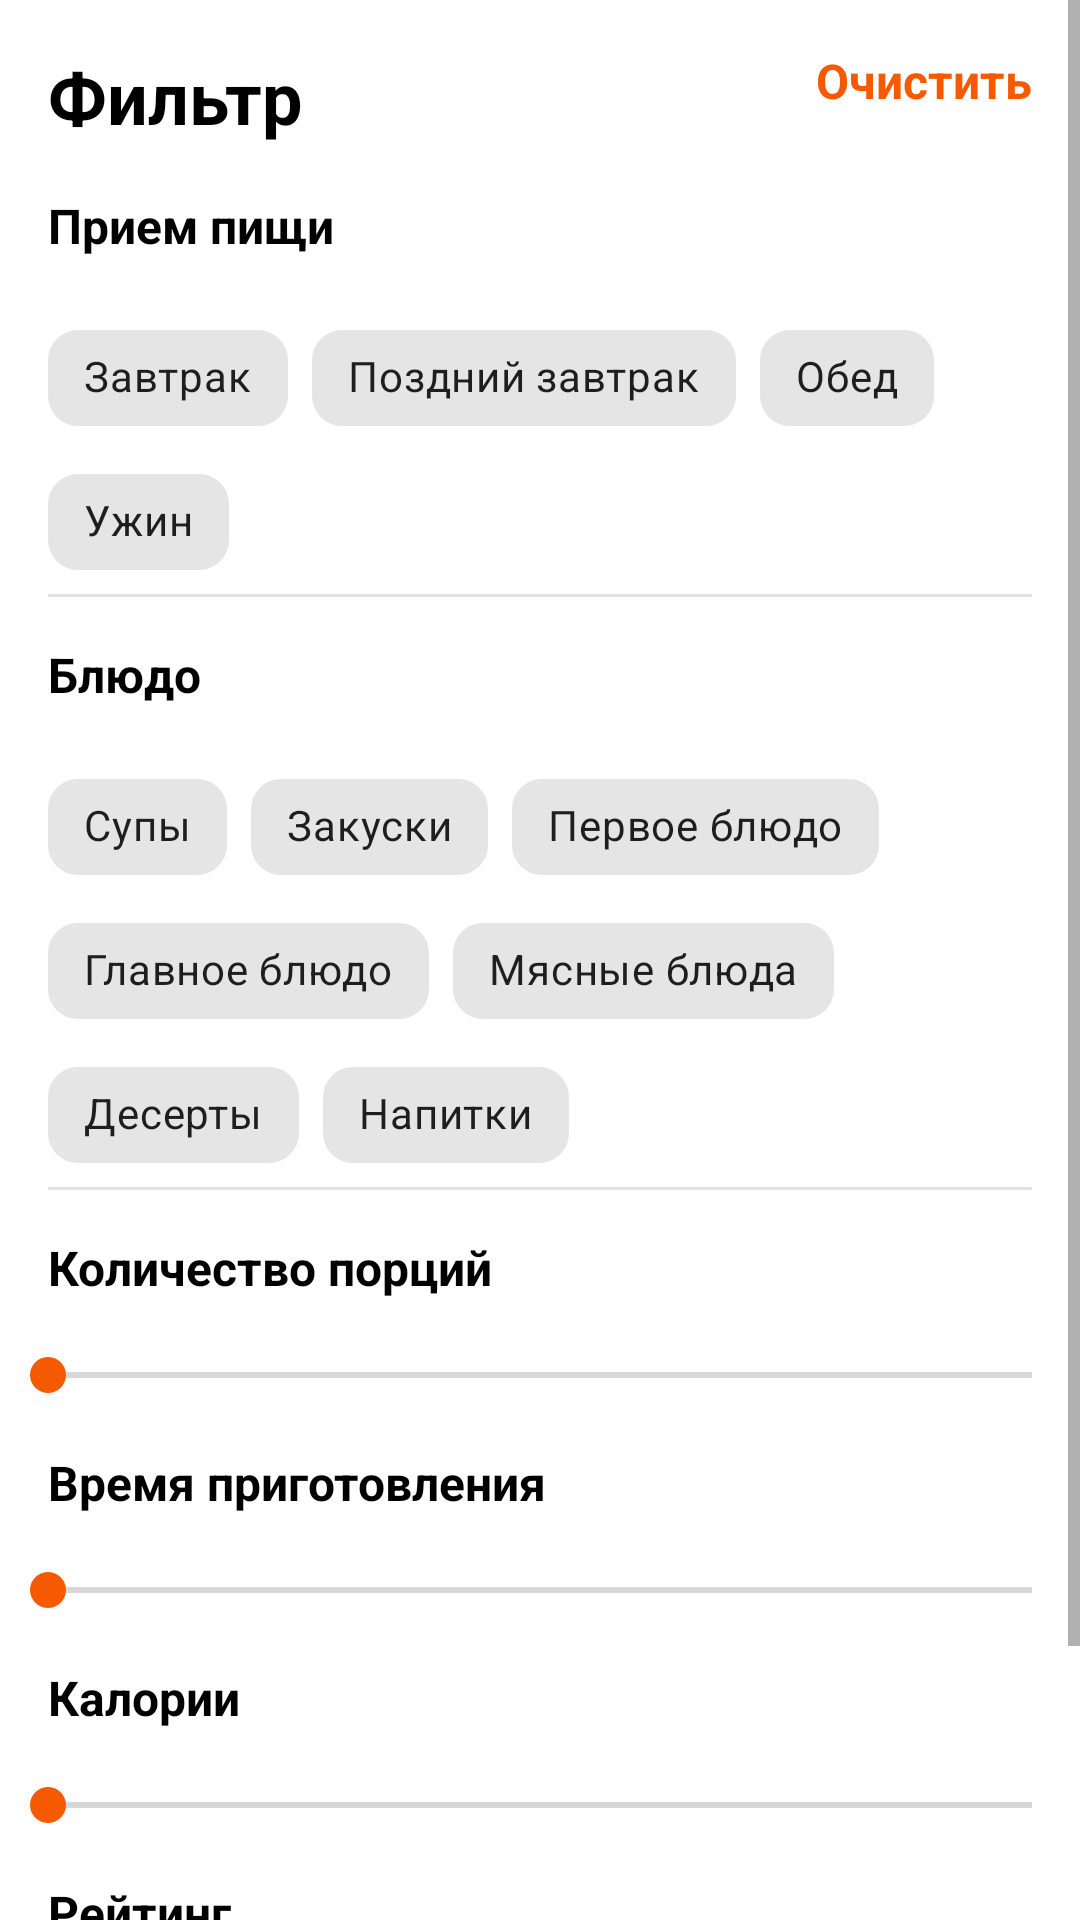

Layout XML and referenced resources for this Android screen:
<!-- AndroidManifest.xml: application theme Theme.MyRecipes -->
<!-- res/layout/activity_filter.xml -->
<?xml version="1.0" encoding="utf-8"?>
<ScrollView xmlns:android="http://schemas.android.com/apk/res/android"
    xmlns:app="http://schemas.android.com/apk/res-auto"
    xmlns:tools="http://schemas.android.com/tools"
    android:layout_width="match_parent"
    android:layout_height="match_parent"
    tools:context=".FilterActivity"
    style="bottomSheetDialogTheme">
<RelativeLayout
    android:layout_width="wrap_content"
    android:layout_height="wrap_content">
    <RelativeLayout
        android:id="@+id/top_ll"
        android:layout_width="wrap_content"
        android:layout_height="wrap_content"
        android:orientation="horizontal">

        <TextView
            android:layout_width="wrap_content"
            android:layout_height="wrap_content"
            android:layout_alignParentStart="true"
            android:layout_marginLeft="@dimen/miniMarginFromEdge"
            android:layout_marginTop="@dimen/miniMarginFromEdge"
            android:text="@string/filter"
            android:textColor="@color/black"
            android:textSize="24dp"
            android:textStyle="bold" />

        <TextView
            android:layout_width="wrap_content"
            android:layout_height="wrap_content"
            android:layout_alignParentEnd="true"
            android:layout_marginTop="@dimen/miniMarginFromEdge"
            android:layout_marginRight="@dimen/miniMarginFromEdge"
            android:text="@string/clear_btn"
            android:textColor="@color/orange"
            android:textSize="16dp"
            android:textStyle="bold" />
    </RelativeLayout>

    <TextView
        android:id="@+id/type_of_meals_tv"
        android:layout_width="wrap_content"
        android:layout_height="wrap_content"
        android:layout_below="@id/top_ll"
        android:layout_marginLeft="@dimen/miniMarginFromEdge"
        android:layout_marginTop="@dimen/miniMarginFromEdge"
        android:text="@string/meal_title"
        android:textColor="@color/black"
        android:textSize="16dp"
        android:textStyle="bold" />

    <com.google.android.material.chip.ChipGroup
        android:id="@+id/meals_cg"
        android:layout_width="wrap_content"
        android:layout_height="wrap_content"
        android:layout_below="@+id/type_of_meals_tv"
        android:layout_marginLeft="@dimen/miniMarginFromEdge"
        android:layout_marginTop="@dimen/miniMarginFromEdge"
        app:chipBackgroundColor="@color/orange"
        app:singleSelection="true">

        <com.google.android.material.chip.Chip
            android:id="@+id/breakfast_ch"
            style="@style/Widget.MaterialComponents.Chip.Choice"
            android:layout_width="wrap_content"
            android:layout_height="wrap_content"
            android:text="@string/breakfast"
            app:chipCornerRadius="10dp" />

        <com.google.android.material.chip.Chip

            style="@style/Widget.MaterialComponents.Chip.Choice"
            android:layout_width="wrap_content"
            android:layout_height="wrap_content"
            android:text="@string/brunch"
            app:chipCornerRadius="10dp" />

        <com.google.android.material.chip.Chip
            style="@style/Widget.MaterialComponents.Chip.Choice"
            android:layout_width="wrap_content"
            android:layout_height="wrap_content"
            android:text="@string/lunch"
            app:chipCornerRadius="10dp" />

        <com.google.android.material.chip.Chip
            style="@style/Widget.MaterialComponents.Chip.Choice"
            android:layout_width="wrap_content"
            android:layout_height="wrap_content"
            android:text="@string/dinner"
            app:chipCornerRadius="10dp" />

    </com.google.android.material.chip.ChipGroup>

    <View
        android:layout_width="match_parent"
        android:layout_height="1dp"
        android:layout_below="@+id/meals_cg"
        android:layout_marginLeft="@dimen/miniMarginFromEdge"
        android:layout_marginRight="@dimen/miniMarginFromEdge"
        android:background="@color/dark_grey" />
    <TextView
        android:id="@+id/type_of_dishes_tv"
        android:layout_width="wrap_content"
        android:layout_height="wrap_content"
        android:layout_below="@id/meals_cg"
        android:layout_marginLeft="@dimen/miniMarginFromEdge"
        android:layout_marginTop="@dimen/miniMarginFromEdge"
        android:text="@string/dish_title"
        android:textColor="@color/black"
        android:textSize="16dp"
        android:textStyle="bold" />

    <com.google.android.material.chip.ChipGroup
        android:id="@+id/dishes_cg"
        android:layout_width="wrap_content"
        android:layout_height="wrap_content"
        android:layout_below="@+id/type_of_dishes_tv"
        android:layout_marginLeft="@dimen/miniMarginFromEdge"
        android:layout_marginTop="@dimen/miniMarginFromEdge"
        app:singleSelection="true">

        <com.google.android.material.chip.Chip
            android:id="@+id/soups_ch"
            style="@style/Widget.MaterialComponents.Chip.Choice"
            android:layout_width="wrap_content"
            android:layout_height="wrap_content"
            android:text="@string/soups_chip"
            app:chipCornerRadius="10dp"

            />

        <com.google.android.material.chip.Chip
            style="@style/Widget.MaterialComponents.Chip.Choice"
            android:layout_width="wrap_content"
            android:layout_height="wrap_content"
            android:text="@string/snacks_chip"
            app:chipCornerRadius="10dp" />

        <com.google.android.material.chip.Chip
            style="@style/Widget.MaterialComponents.Chip.Choice"
            android:layout_width="wrap_content"
            android:layout_height="wrap_content"
            android:text="@string/first_dish_chip"
            app:chipCornerRadius="10dp" />

        <com.google.android.material.chip.Chip
            style="@style/Widget.MaterialComponents.Chip.Choice"
            android:layout_width="wrap_content"
            android:layout_height="wrap_content"
            android:text="@string/main_course_chip"
            app:chipCornerRadius="10dp" />

        <com.google.android.material.chip.Chip
            style="@style/Widget.MaterialComponents.Chip.Choice"
            android:layout_width="wrap_content"
            android:layout_height="wrap_content"
            android:text="@string/meat_dishes_chip"
            app:chipCornerRadius="10dp" />

        <com.google.android.material.chip.Chip
            style="@style/Widget.MaterialComponents.Chip.Choice"
            android:layout_width="wrap_content"
            android:layout_height="wrap_content"
            android:text="@string/desserts_chip"
            app:chipCornerRadius="10dp" />

        <com.google.android.material.chip.Chip
            style="@style/Widget.MaterialComponents.Chip.Choice"
            android:layout_width="wrap_content"
            android:layout_height="wrap_content"
            android:text="@string/drinks_chip"
            app:chipCornerRadius="10dp" />

    </com.google.android.material.chip.ChipGroup>

    <View
        android:layout_width="match_parent"
        android:layout_height="1dp"
        android:layout_below="@+id/dishes_cg"
        android:layout_marginLeft="@dimen/miniMarginFromEdge"
        android:layout_marginRight="@dimen/miniMarginFromEdge"
        android:background="@color/dark_grey" />
    <TextView
        android:id="@+id/count_of_meals_tv"
        android:layout_width="wrap_content"
        android:layout_height="wrap_content"
        android:layout_below="@id/dishes_cg"
        android:layout_marginLeft="@dimen/miniMarginFromEdge"
        android:layout_marginTop="@dimen/miniMarginFromEdge"
        android:text="@string/number_of_servings_sb"
        android:textColor="@color/black"
        android:textSize="16dp"
        android:textStyle="bold" />

    <SeekBar
        android:id="@+id/count_of_meals_sb"
        style="@style/FiltersStyle"
        android:layout_width="match_parent"
        android:layout_height="wrap_content"
        android:layout_below="@+id/count_of_meals_tv"
        android:layout_marginTop="@dimen/miniMarginFromEdge" />

    <TextView
        android:id="@+id/time_to_cook_tv"
        android:layout_width="wrap_content"
        android:layout_height="wrap_content"
        android:layout_below="@id/count_of_meals_sb"
        android:layout_marginLeft="@dimen/miniMarginFromEdge"
        android:layout_marginTop="@dimen/miniMarginFromEdge"
        android:text="@string/time_to_cook_sb"
        android:textColor="@color/black"
        android:textSize="16dp"
        android:textStyle="bold" />

    <SeekBar
        android:id="@+id/time_to_cook_sb"
        android:layout_width="match_parent"
        android:layout_height="wrap_content"
        android:layout_below="@+id/time_to_cook_tv"
        android:layout_marginTop="@dimen/miniMarginFromEdge"
        style="@style/FiltersStyle"/>

    <TextView
        android:id="@+id/calories_tv"
        android:layout_width="wrap_content"
        android:layout_height="wrap_content"
        android:layout_below="@id/time_to_cook_sb"
        android:layout_marginLeft="@dimen/miniMarginFromEdge"
        android:layout_marginTop="@dimen/miniMarginFromEdge"
        android:text="@string/calories_title_sb"
        android:textColor="@color/black"
        android:textSize="16dp"
        android:textStyle="bold" />

    <SeekBar
        android:id="@+id/calories_sb"
        android:layout_width="match_parent"
        android:layout_height="wrap_content"
        android:layout_below="@+id/calories_tv"
        android:layout_marginTop="@dimen/miniMarginFromEdge"
        style="@style/FiltersStyle" />

    <TextView
        android:id="@+id/rating_tv"
        android:layout_width="wrap_content"
        android:layout_height="wrap_content"
        android:layout_below="@id/calories_sb"
        android:layout_marginLeft="@dimen/miniMarginFromEdge"
        android:layout_marginTop="@dimen/miniMarginFromEdge"
        android:text="@string/rating_sb"
        android:textColor="@color/black"
        android:textSize="16dp"
        android:textStyle="bold" />

    <SeekBar
        android:id="@+id/rating_sb"
        android:layout_width="match_parent"
        android:layout_height="wrap_content"
        android:layout_below="@+id/rating_tv"
        android:layout_marginTop="@dimen/miniMarginFromEdge"
        style="@style/FiltersStyle"/>

    <Button
        android:id="@+id/apply_btn"
        android:layout_width="wrap_content"
        android:layout_height="wrap_content"
        android:layout_below="@id/rating_sb"
        android:layout_centerInParent="true"
        android:layout_marginBottom="@dimen/miniMarginFromEdge"
        android:text="@string/apply_btn" />
</RelativeLayout>

</ScrollView>
<!-- resources referenced by this layout -->
<resources>
  <color name="black">#FF000000</color>
  <color name="dark_grey">#E1E3E9</color>
  <color name="orange">#F55A00</color>
  <dimen name="miniMarginFromEdge">16dp</dimen>
  <string name="apply_btn">Применить</string>
  <string name="breakfast">Завтрак</string>
  <string name="brunch">Поздний завтрак</string>
  <string name="calories_title_sb">Калории</string>
  <string name="clear_btn">Очистить</string>
  <string name="desserts_chip">Десерты</string>
  <string name="dinner">Ужин</string>
  <string name="dish_title">Блюдо</string>
  <string name="drinks_chip">Напитки</string>
  <string name="filter">Фильтр</string>
  <string name="first_dish_chip">Первое блюдо</string>
  <string name="lunch">Обед</string>
  <string name="main_course_chip">Главное блюдо</string>
  <string name="meal_title">Прием пищи</string>
  <string name="meat_dishes_chip">Мясные блюда</string>
  <string name="number_of_servings_sb">Количество порций</string>
  <string name="rating_sb">Рейтинг</string>
  <string name="snacks_chip">Закуски</string>
  <string name="soups_chip">Супы</string>
  <string name="time_to_cook_sb">Время приготовления</string>
  <style name="FiltersStyle" parent="Widget.AppCompat.SeekBar">
          <item name="android:thumbTint">@color/orange</item>
         <item name="android:progressTint">@color/orange</item>
          <item name="android:max">100</item>
      </style>
  <style name="Theme.MyRecipes" parent="Theme.MaterialComponents.DayNight.DarkActionBar">
          
          <item name="colorPrimary">@color/purple_500</item>
          <item name="colorPrimaryVariant">@color/purple_700</item>
          <item name="colorOnPrimary">@color/white</item>
          
          <item name="colorSecondary">@color/teal_200</item>
          <item name="colorSecondaryVariant">@color/teal_700</item>
          <item name="colorOnSecondary">@color/black</item>
          
          <item name="android:statusBarColor" tools:targetApi="l">?attr/colorPrimaryVariant</item>
          
          <item name="bottomSheetDialogTheme">@style/CustomBottomSheetDialog</item>
      </style>
  <color name="purple_500">#FF6200EE</color>
  <color name="purple_700">#FF3700B3</color>
  <color name="white">#FFFFFFFF</color>
  <color name="teal_200">#FF03DAC5</color>
  <color name="teal_700">#FF018786</color>
  <style name="CustomBottomSheetDialog" parent="@style/ThemeOverlay.MaterialComponents.BottomSheetDialog">
          <item name="bottomSheetStyle">@style/CustomBottomSheet</item>
      </style>
  <style name="CustomBottomSheet" parent="Widget.MaterialComponents.BottomSheet">
          <item name="shapeAppearanceOverlay">@style/CustomShapeAppearanceBottomSheetDialog</item>
      </style>
  <style name="CustomShapeAppearanceBottomSheetDialog" parent="">
          <item name="cornerFamily">rounded</item>
          <item name="cornerSizeTopRight">16dp</item>
          <item name="cornerSizeTopLeft">16dp</item>
          <item name="cornerSizeBottomRight">0dp</item>
          <item name="cornerSizeBottomLeft">0dp</item>
      </style>
</resources>
